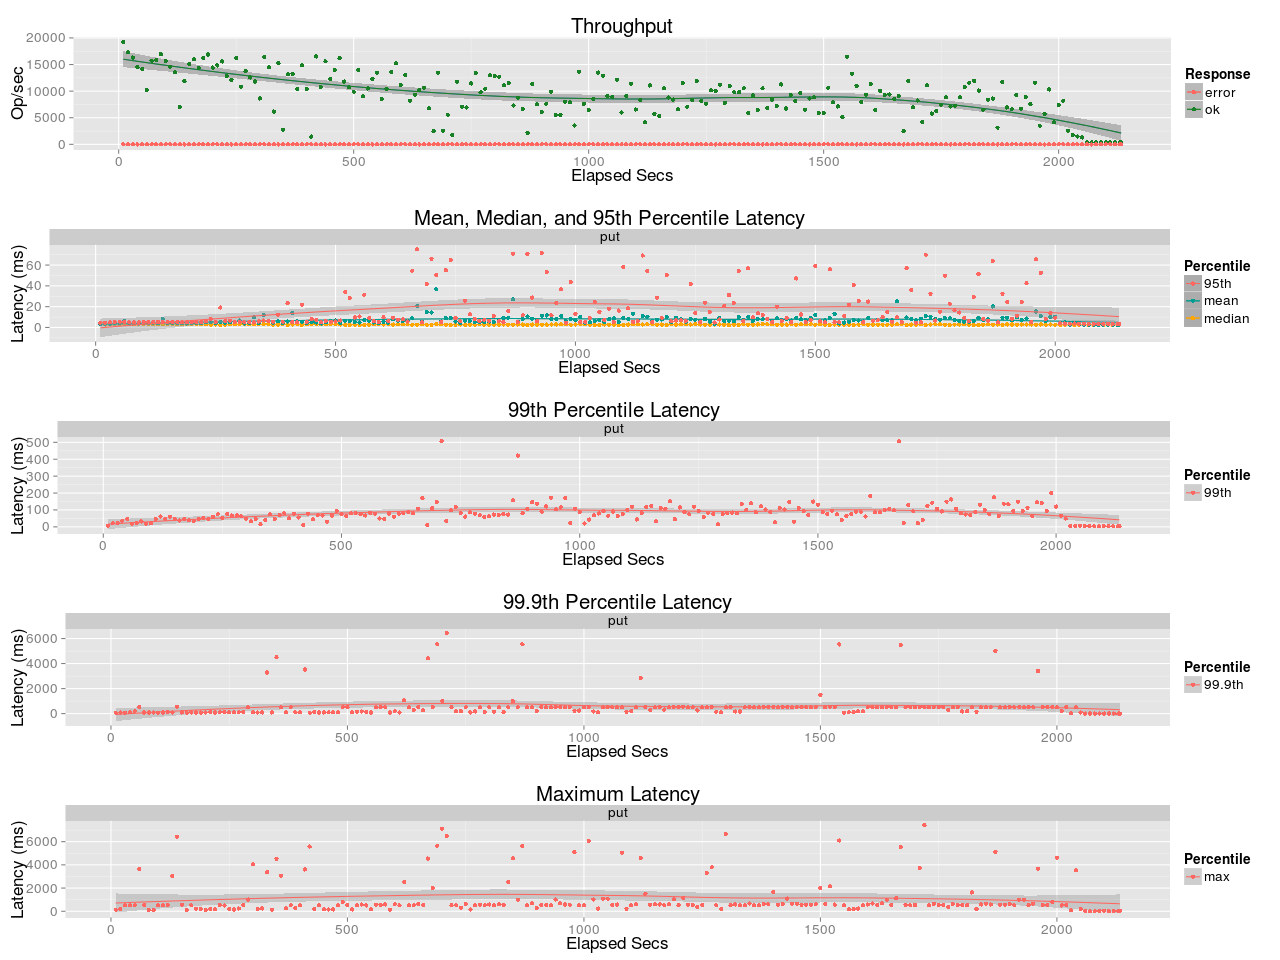

The data file committed next to this chart (first rows):
elapsed, window, total, successful, failed
10, 10, 192986, 192986, 0
20, 10, 173053, 173053, 0
30, 10, 163263, 163263, 0
40, 10, 145041, 145041, 0
50, 10, 141979, 141976, 3
60, 9.999, 102115, 102115, 0
70, 10, 157420, 157414, 6
80, 10, 158836, 158836, 0
90, 9.999, 169863, 169862, 1
100, 10, 156638, 156638, 0
110, 10, 146003, 146003, 0
120, 10, 135744, 135743, 1
130, 10, 70499, 70499, 0
140, 10, 118694, 118694, 0
150, 9.998, 150851, 150850, 1
160, 10, 160105, 160105, 0
170, 10, 143446, 143446, 0
180, 10, 162627, 162626, 1
190, 10, 168908, 168908, 0
200, 10, 144351, 144346, 5
210, 10, 148467, 148467, 0
220, 10, 155869, 155868, 1
230, 10, 128175, 128175, 0
240, 10, 121361, 121361, 0
250, 10, 162675, 162673, 2
260, 10, 108526, 108526, 0
270, 10, 137475, 137474, 1
280, 10, 125801, 125800, 1
290, 10.0, 118148, 118148, 0
300, 10, 86358, 86355, 3
310, 10, 164220, 164220, 0
320, 10, 145086, 145080, 6
330, 10, 61760, 61760, 0
340, 10, 152648, 152647, 1
350, 10, 27621, 27621, 0
360, 10, 131975, 131975, 0
370, 10, 132720, 132720, 0
380, 10, 104088, 104088, 0
390, 10, 148456, 148451, 5
400, 10, 104569, 104569, 0
410, 10, 14666, 14666, 0
420, 10, 165265, 165262, 3
430, 10, 108170, 108170, 0
440, 10, 156077, 156077, 0
450, 10, 122724, 122724, 0
460, 10, 139851, 139849, 2
470, 10, 161805, 161803, 2
480, 10, 118052, 118052, 0
490, 10, 107239, 107237, 2
500, 10, 99043, 99042, 1
510, 10, 140012, 140011, 1
520, 10, 90660, 90659, 1
530, 10, 105109, 105109, 0
540, 10, 123371, 123371, 0
550, 10, 134679, 134679, 0
560, 10, 85571, 85571, 0
570, 10, 104548, 104546, 2
580, 10, 135733, 135733, 0
590, 10, 152129, 152129, 0
600, 10, 112048, 112048, 0
... 154 more rows
